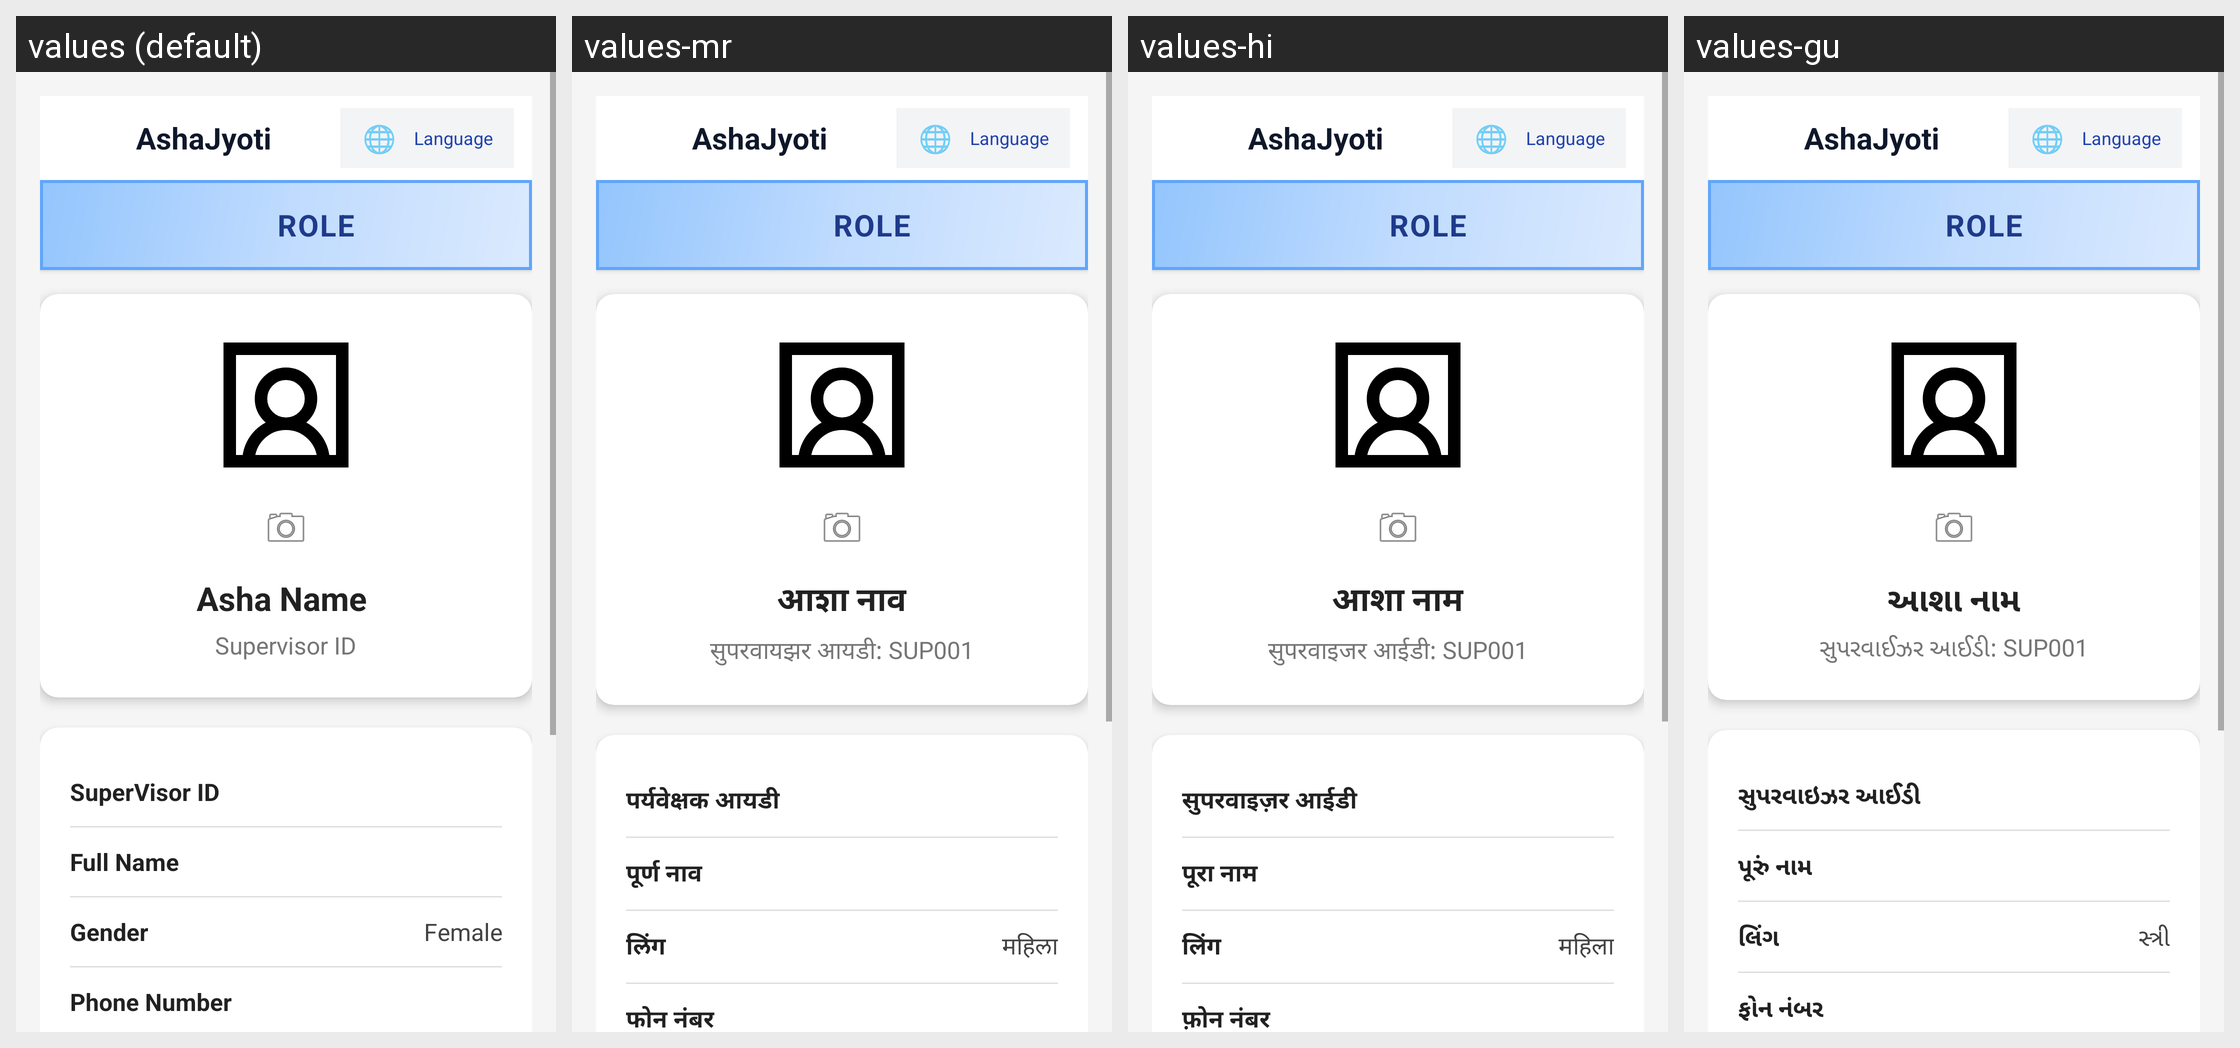

Here is an Android app screen in its default locale and in the app's own translations. Write out the translated-string differences for the strings that appear on this screen.
Android screen res/layout/activity_supervisor_profile.xml rendered under 4 locales, left to right: values (default), values-mr, values-hi, values-gu. Device: Nexus 5 (rendered at 1080×1920; each locale shown at half size, 540×960, under a caption strip naming it); theme Theme.RoleBasedTelemedicinePatient.
Strings drawn on this screen, with the default value and each locale's value (text and hints the layout hard-codes, and strings that could not be matched under every locale, appear in the picture but are not listed):

asha_name
  values: Asha Name 
  values-mr: आशा नाव
  values-hi: आशा नाम
  values-gu: આશા નામ

supervisor_id_label
  values: Supervisor ID
  values-mr: सुपरवायझर आयडी: SUP001
  values-hi: सुपरवाइजर आईडी: SUP001
  values-gu: સુપરવાઈઝર આઈડી: SUP001

supervisor_id
  values: SuperVisor ID
  values-mr: पर्यवेक्षक आयडी
  values-hi: सुपरवाइज़र आईडी
  values-gu: સુપરવાઇઝર આઈડી

full_name
  values: Full Name
  values-mr: पूर्ण नाव
  values-hi: पूरा नाम
  values-gu: પૂરું નામ

gender
  values: Gender
  values-mr: लिंग
  values-hi: लिंग
  values-gu: લિંગ

female
  values: Female
  values-mr: महिला
  values-hi: महिला
  values-gu: સ્ત્રી

phone_number
  values: Phone Number
  values-mr: फोन नंबर
  values-hi: फ़ोन नंबर
  values-gu: ફોન નંબર
